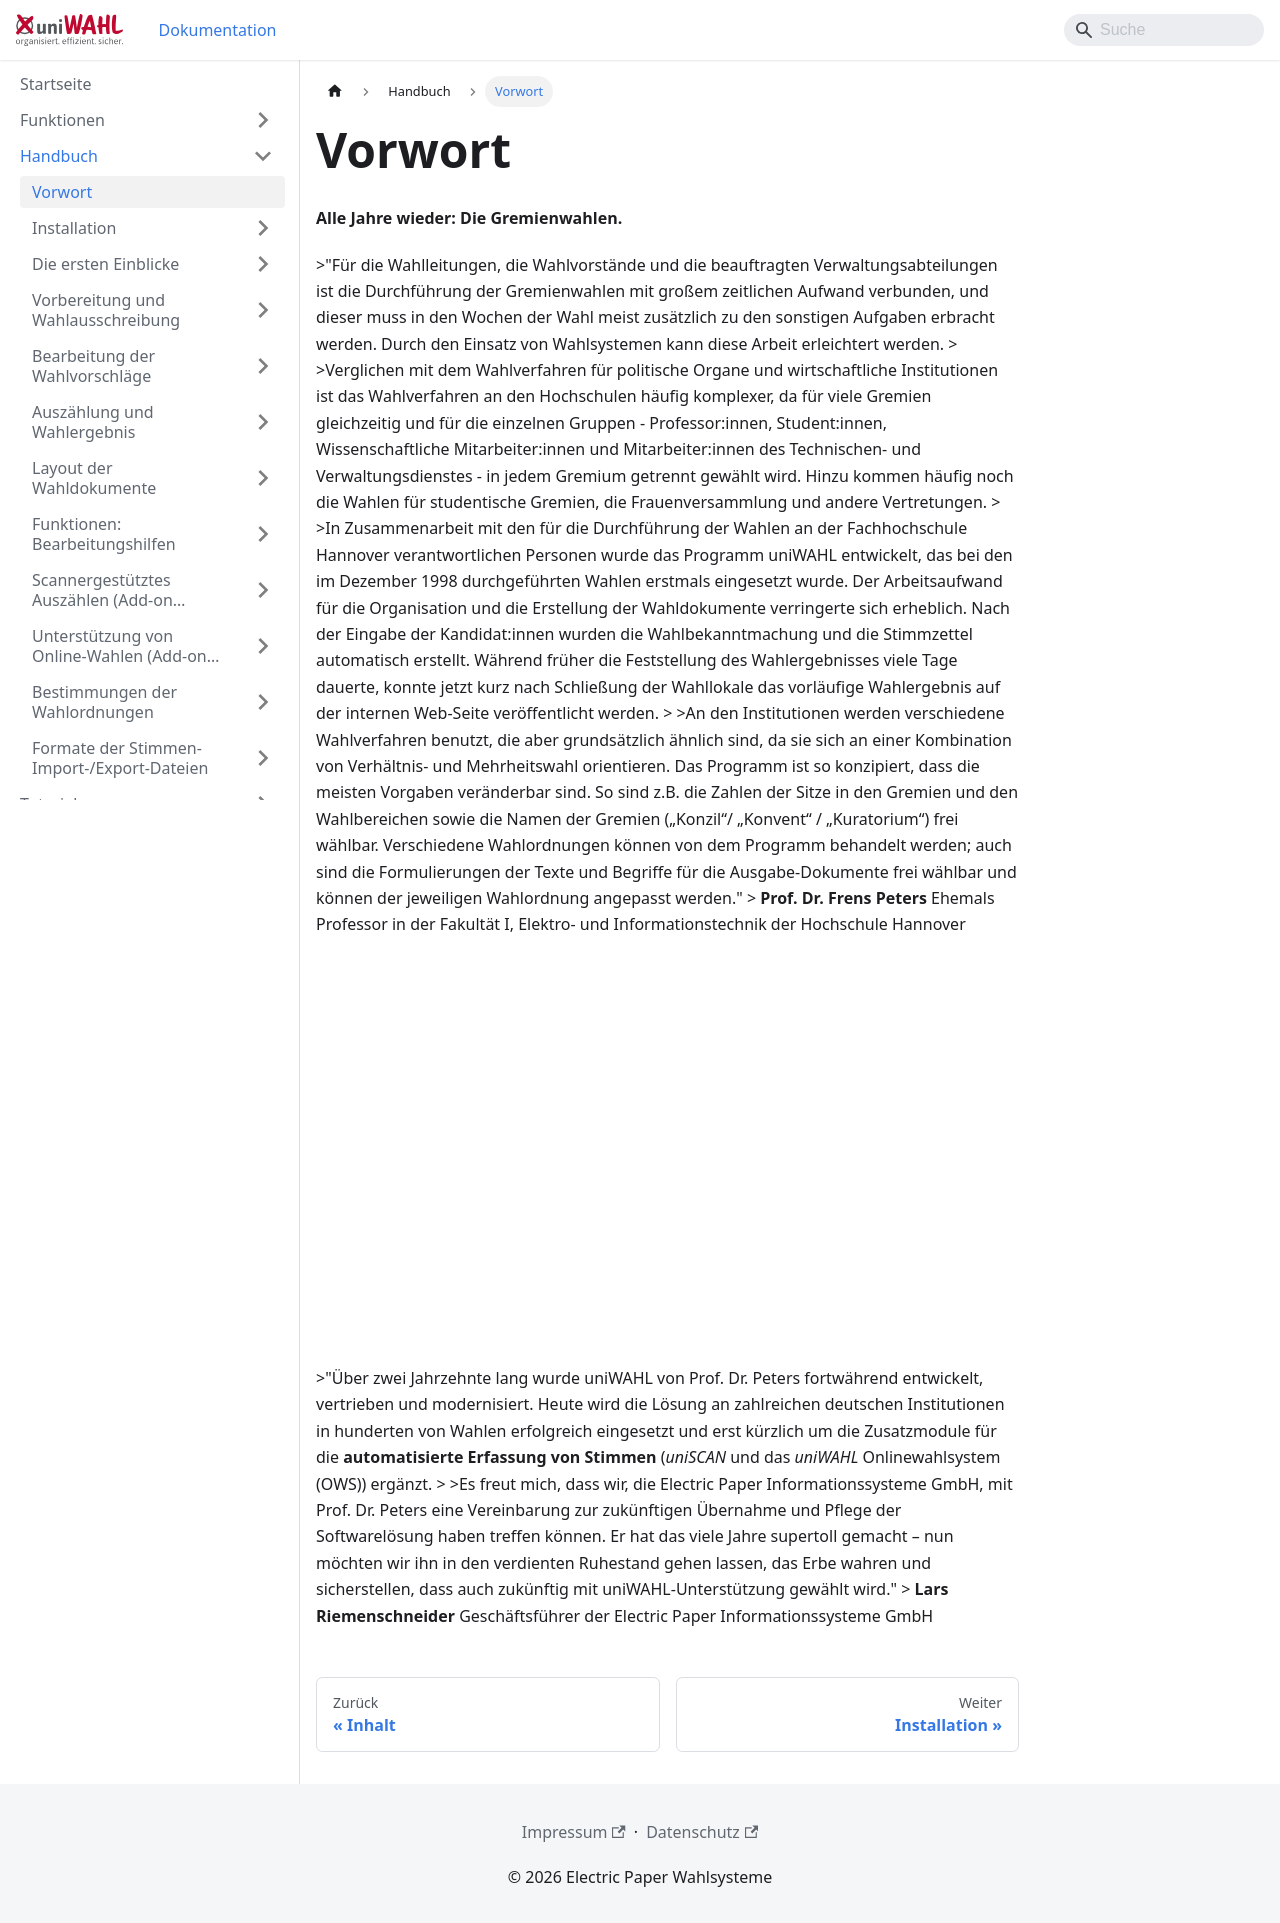

repository: ElectricPaperInformationssystemeGmbH/uniwahl-doku · page: handbuch/1_einfuehrung.html · generator: docusaurus

---
title: "Vorwort"
---

**Alle Jahre wieder: Die Gremienwahlen.**

&gt;"Für die Wahlleitungen, die Wahlvorstände und die beauftragten Verwaltungsabteilungen ist die Durchführung der Gremienwahlen mit großem zeitlichen Aufwand verbunden, und dieser muss in den Wochen der Wahl meist zusätzlich zu den sonstigen Aufgaben erbracht werden. Durch den Einsatz von Wahlsystemen kann diese Arbeit erleichtert werden.
&gt;
&gt;Verglichen mit dem Wahlverfahren für politische Organe und wirtschaftliche Institutionen ist das Wahlverfahren an den Hochschulen häufig komplexer, da für viele Gremien gleichzeitig und für die einzelnen Gruppen - Professor:innen, Student:innen, Wissenschaftliche Mitarbeiter:innen und Mitarbeiter:innen des Technischen- und Verwaltungsdienstes - in jedem Gremium getrennt gewählt wird. Hinzu kommen häufig noch die Wahlen für studentische Gremien, die Frauenversammlung und andere Vertretungen.
&gt;
&gt;In Zusammenarbeit mit den für die Durchführung der Wahlen an der Fachhochschule Hannover verantwortlichen Personen wurde das Programm uniWAHL entwickelt, das bei den im Dezember 1998 durchgeführten Wahlen erstmals eingesetzt wurde. Der Arbeitsaufwand für die Organisation und die Erstellung der Wahldokumente verringerte sich erheblich. Nach der Eingabe der Kandidat:innen wurden die Wahlbekanntmachung und die Stimmzettel automatisch erstellt. Während früher die Feststellung des Wahlergebnisses viele Tage dauerte, konnte jetzt kurz nach Schließung der Wahllokale das vorläufige Wahlergebnis auf der internen Web-Seite veröffentlicht werden.
&gt;
&gt;An den Institutionen werden verschiedene Wahlverfahren benutzt, die aber grundsätzlich ähnlich sind, da sie sich an einer Kombination von Verhältnis- und Mehrheitswahl orientieren. Das Programm ist so konzipiert, dass die meisten Vorgaben veränderbar sind. So sind z.B. die Zahlen der Sitze in den Gremien und den Wahlbereichen sowie die Namen der Gremien („Konzil“/ „Konvent“ / „Kuratorium“) frei wählbar. Verschiedene Wahlordnungen können von dem Programm behandelt werden; auch sind die Formulierungen der Texte und Begriffe für die Ausgabe-Dokumente frei wählbar und können der jeweiligen Wahlordnung angepasst werden."
&gt;
**Prof. Dr. Frens Peters**
Ehemals Professor in der Fakultät I, Elektro- und Informationstechnik der Hochschule Hannover

<iframe src="https://www.youtube-nocookie.com/embed/B7mXtMBhmZQ" width="100%" height="400" title="Video" allow="fullscreen" style={{border: 0}}></iframe>
&gt;"Über zwei Jahrzehnte lang wurde uniWAHL von Prof. Dr. Peters fortwährend entwickelt, vertrieben und modernisiert. Heute wird die Lösung an zahlreichen deutschen Institutionen in hunderten von Wahlen erfolgreich eingesetzt und erst kürzlich um die Zusatzmodule für die **automatisierte** **Erfassung** **von** **Stimmen** (*uniSCAN* und das *uniWAHL* Onlinewahlsystem (OWS)) ergänzt.
&gt;
&gt;Es freut mich, dass wir, die Electric Paper Informationssysteme GmbH, mit Prof. Dr. Peters eine Vereinbarung zur zukünftigen Übernahme und Pflege der Softwarelösung haben treffen können. Er hat das viele Jahre supertoll gemacht – nun möchten wir ihn in den verdienten Ruhestand gehen lassen, das Erbe wahren und sicherstellen, dass auch zukünftig mit uniWAHL-Unterstützung gewählt wird."
&gt;
**Lars Riemenschneider**
Geschäftsführer der Electric Paper Informationssysteme GmbH
